Dataset: densenet_nocrop (GitHub, Marsh16/MangoLeafDisease_Model_Thesis). Classes: anthracnose, bacterial canker, cutting weevil, die back, gall midge, healthy, powdery mildew, sooty mould.

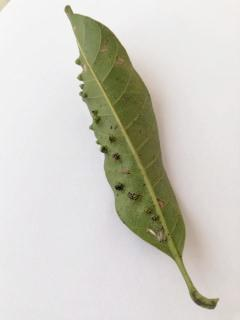
Label: gall midge

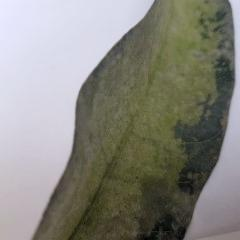
Label: powdery mildew

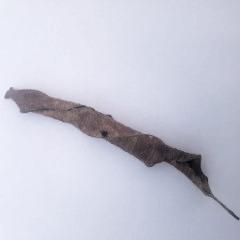
Label: die back

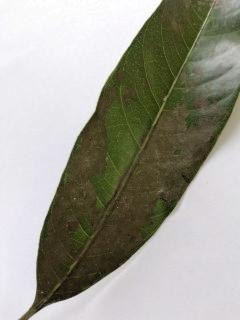
Label: sooty mould

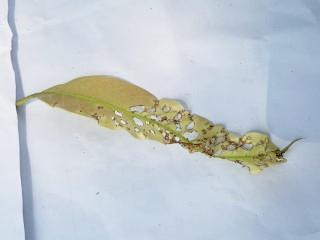
Label: anthracnose

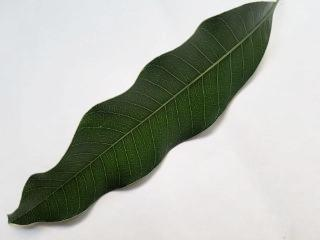
Label: healthy
